Dataset: tomato (GitHub, ammarcho/PANTAS). Classes: busuk, sehat.

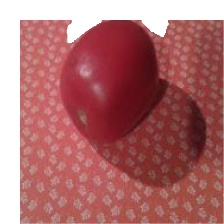
Label: sehat

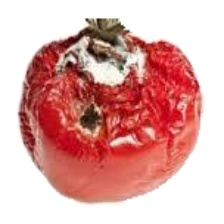
Label: busuk

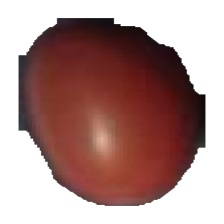
Label: sehat

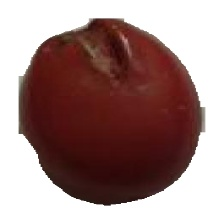
Label: busuk

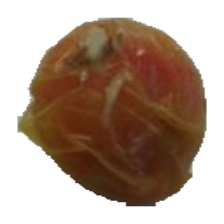
Label: busuk

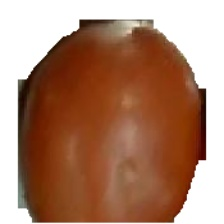
Label: sehat
